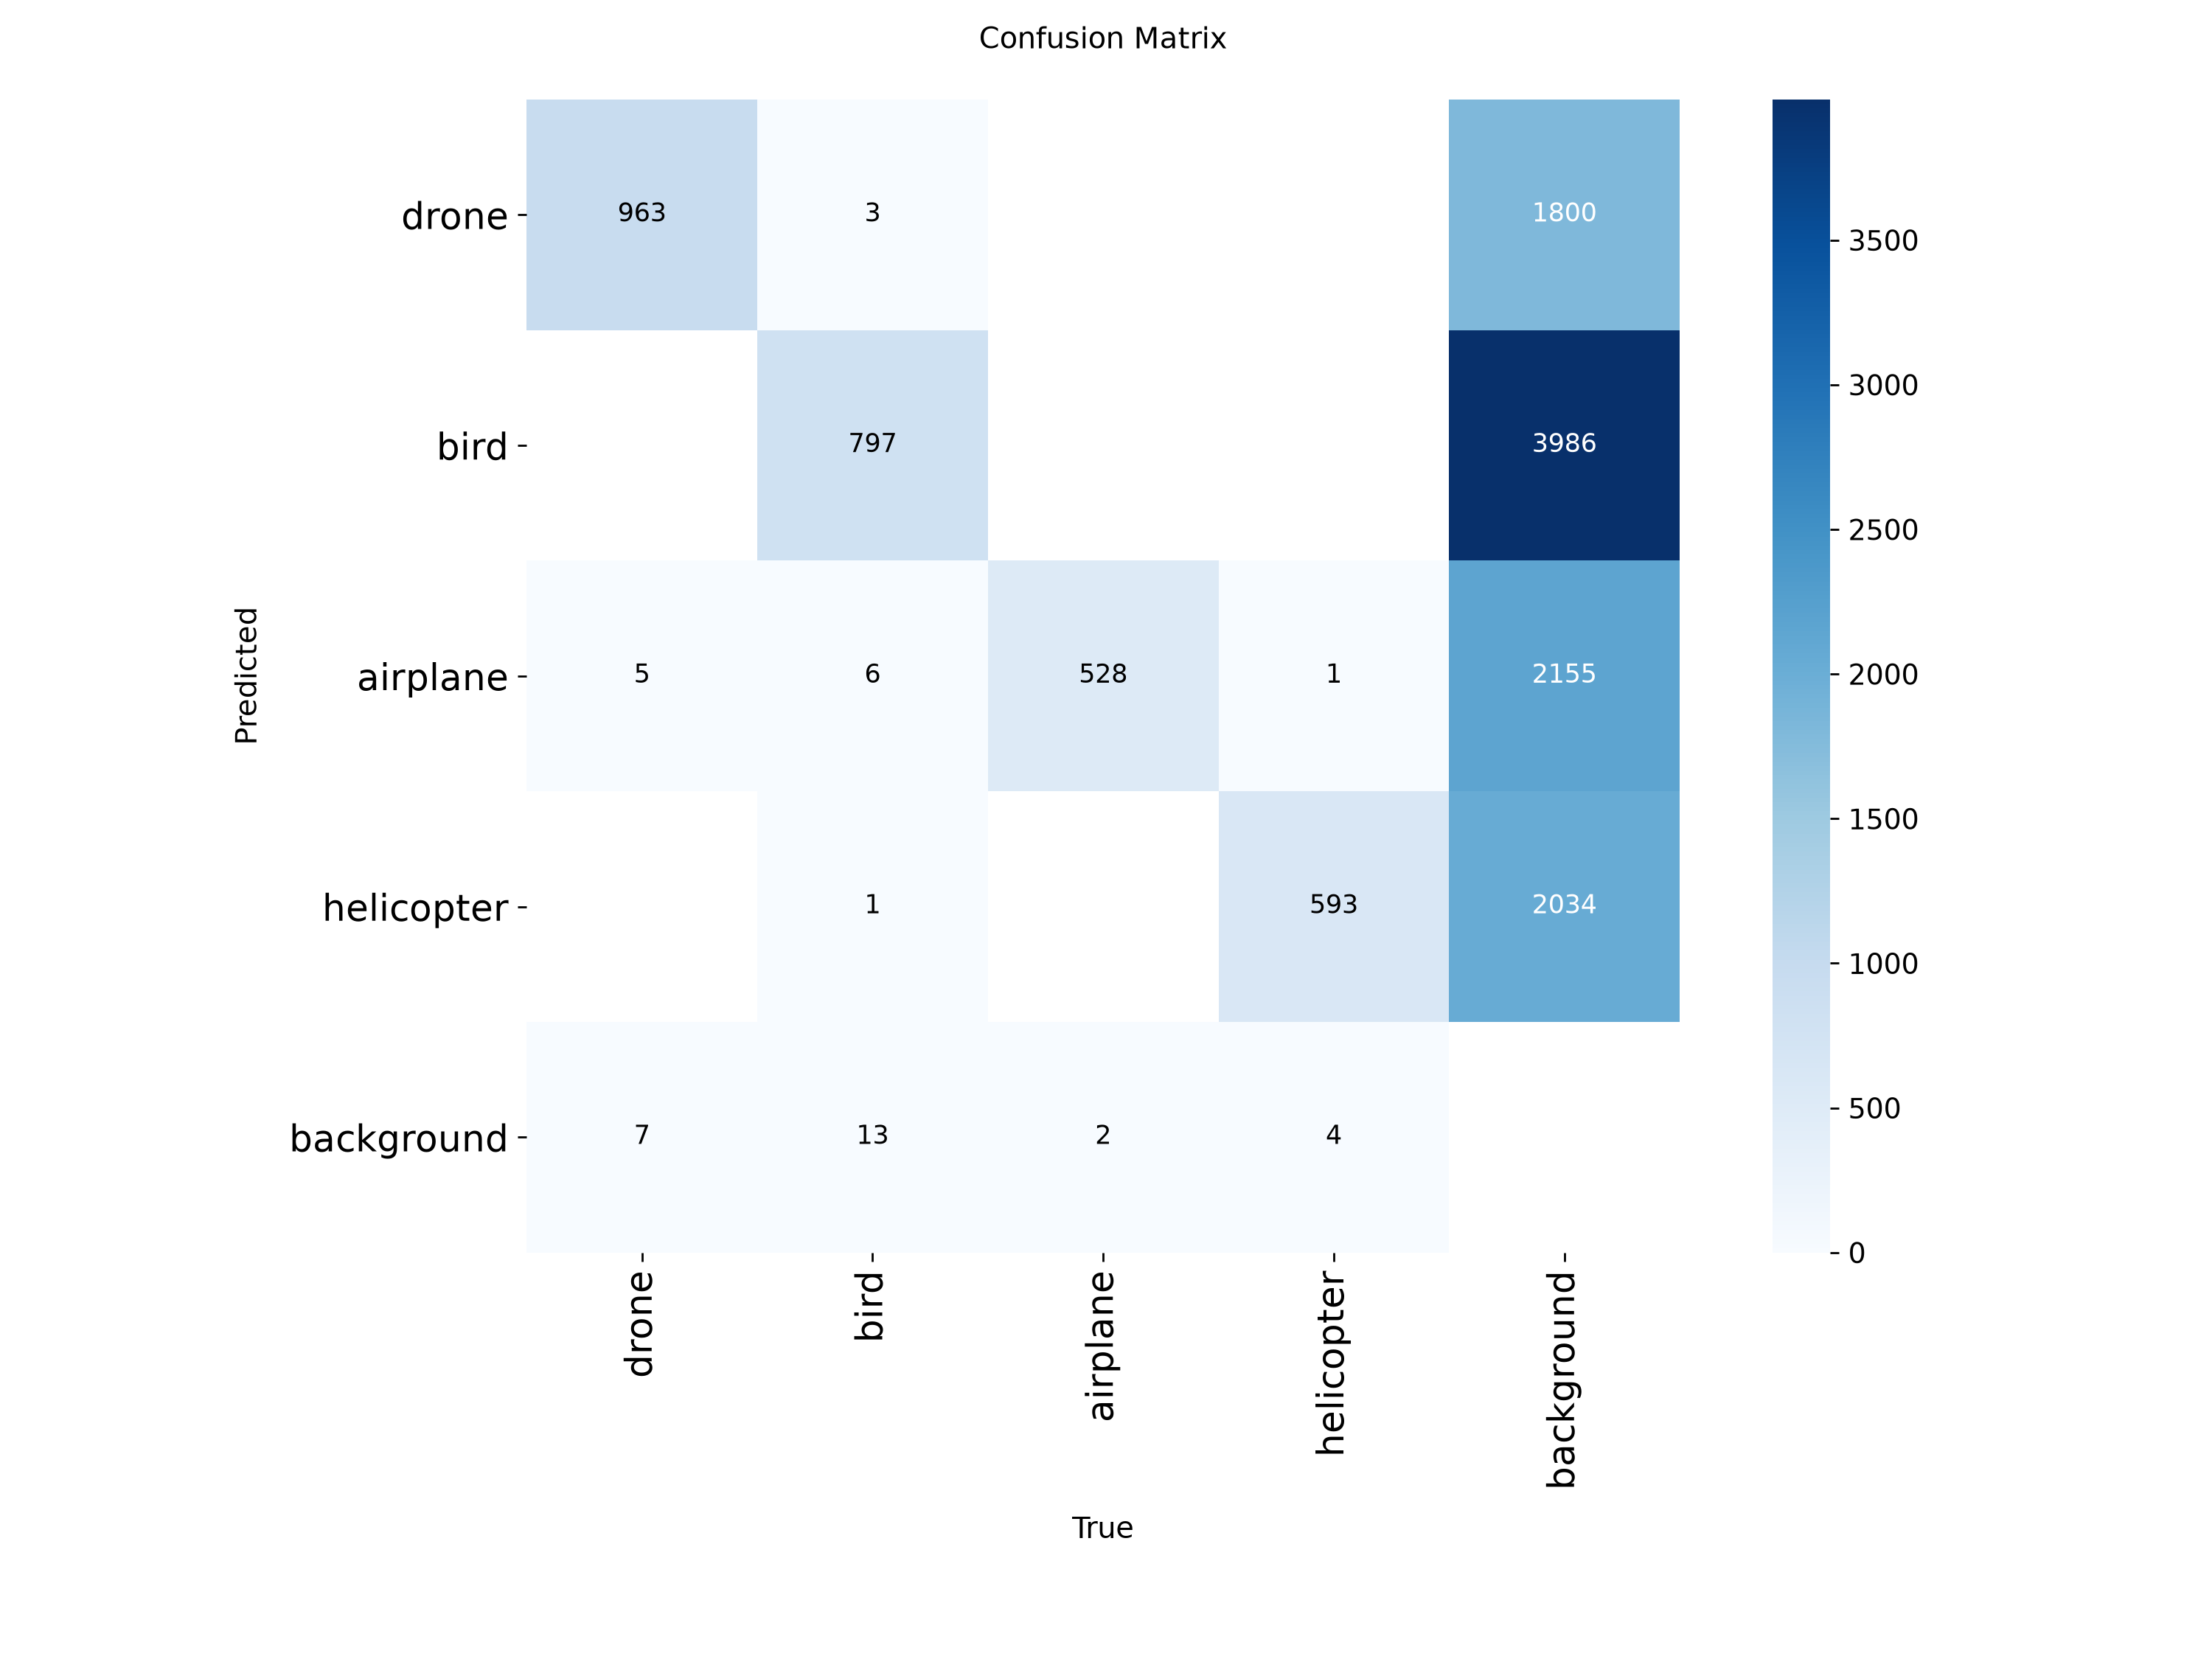

The file beside this chart, header and first rows:
963, 3, 0, 0, 1800
0, 797, 0, 0, 3986
5, 6, 528, 1, 2155
0, 1, 0, 593, 2034
7, 13, 2, 4, 0
